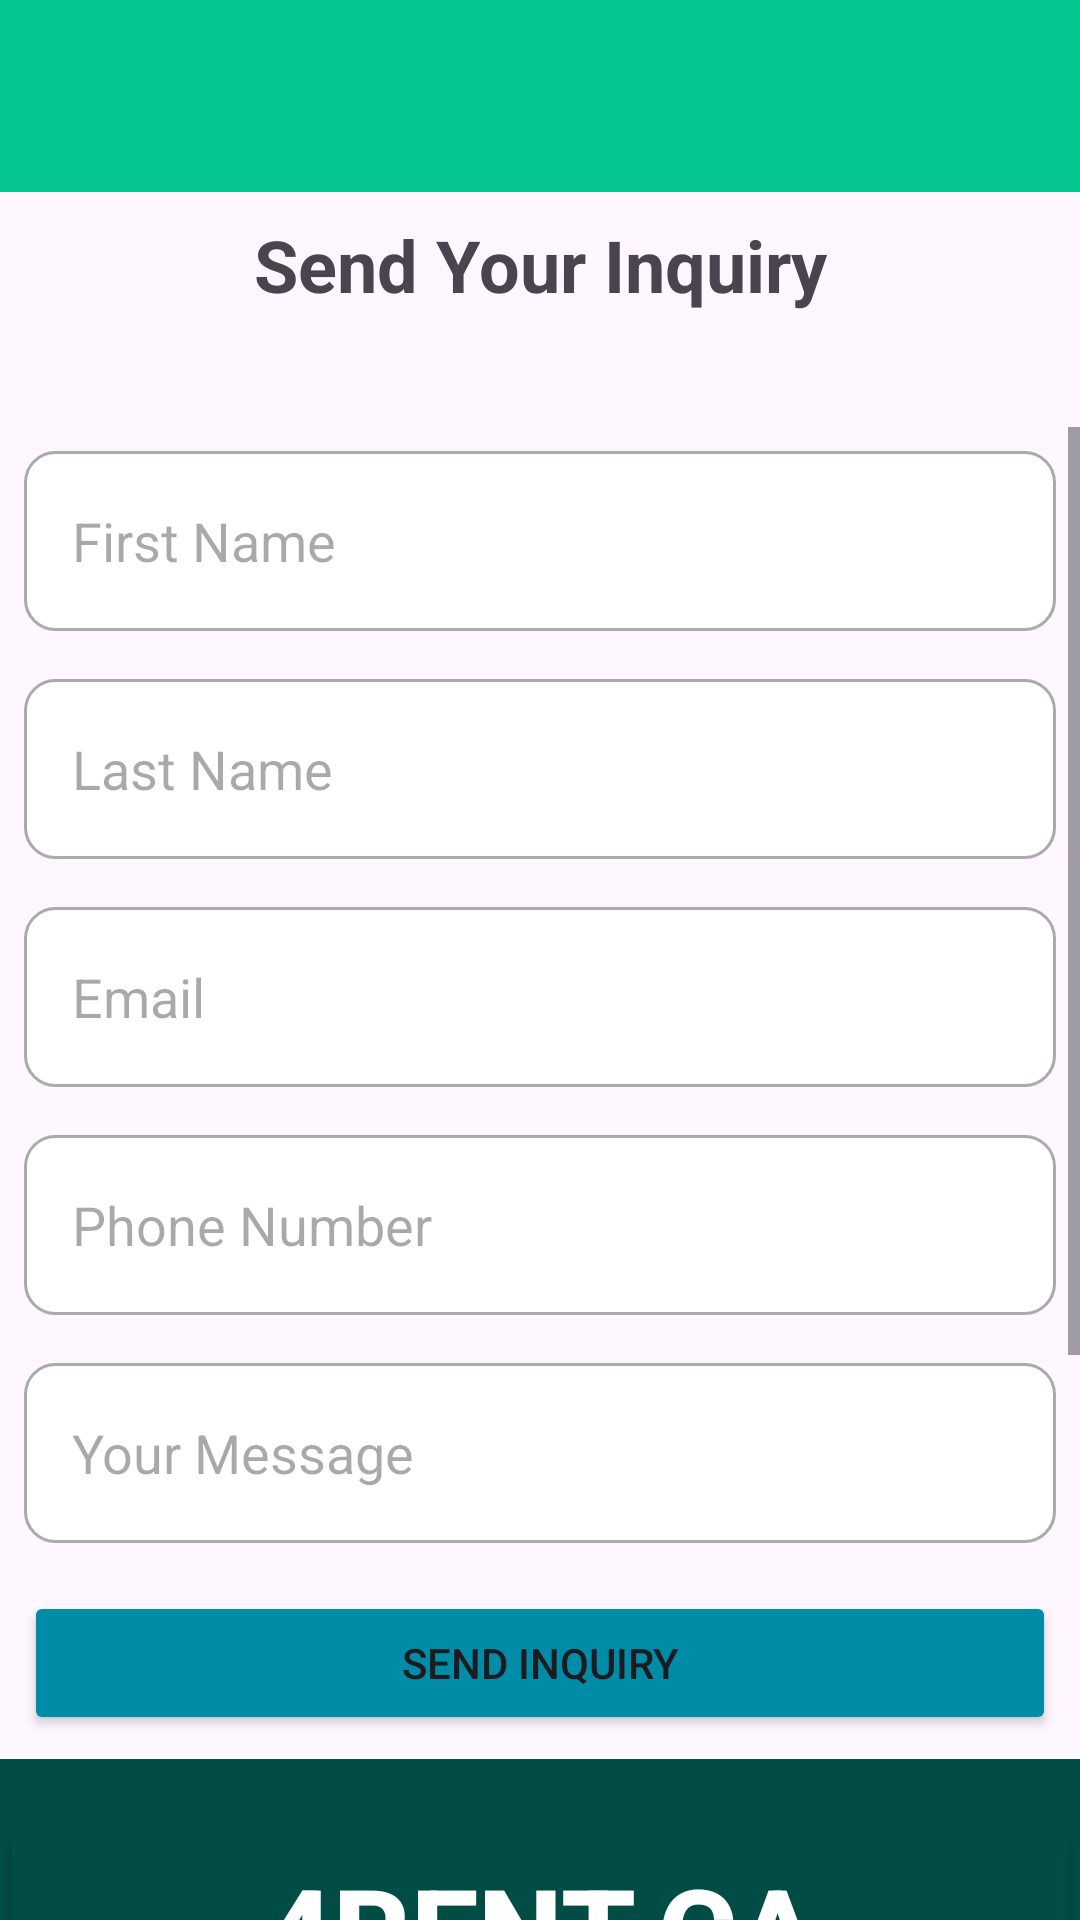

Android layout source for this screen:
<!-- AndroidManifest.xml: application theme Theme.Rentalapp -->
<!-- res/layout/activity_inquiry.xml -->
<?xml version="1.0" encoding="utf-8"?>
<LinearLayout xmlns:android="http://schemas.android.com/apk/res/android"
    xmlns:app="http://schemas.android.com/apk/res-auto"
    xmlns:tools="http://schemas.android.com/tools"
    android:layout_width="match_parent"
    android:layout_height="match_parent"
    android:orientation="vertical"
    android:layout_margin="8dp"
    tools:context=".activities.RegistrationActivity"
    android:id="@+id/rootLayout">
    <androidx.appcompat.widget.Toolbar
        android:id="@+id/menu_toolbar"
        android:layout_width="match_parent"
        android:layout_height="wrap_content"
        android:background="#03C690"
        app:titleTextAppearance="@style/MyToolbarTitle"
        />
    <TextView
        android:layout_width="match_parent"
        android:layout_height="wrap_content"
        android:text="Send Your Inquiry"
        android:textAlignment="center"
        android:textSize="24sp"
        android:textStyle="bold"
        android:layout_margin="8dp"
        />
    <ScrollView android:layout_marginTop="30dp"
        android:layout_width="fill_parent"
        android:layout_height="wrap_content"
        android:id="@+id/scrollView">
        <LinearLayout
            android:layout_width="match_parent"
            android:layout_height="match_parent"
            android:orientation="vertical">
            <EditText
                android:id="@+id/etFirstName"
                android:layout_width="match_parent"
                android:layout_height="60dp"
                android:background="@drawable/custom_input"
                android:layout_marginTop="16dp"
                android:paddingLeft="16dp"
                android:hint="First Name"
                android:layout_margin="8dp"
                android:editable="false"
                />
            <EditText
                android:id="@+id/etLastName"
                android:layout_width="match_parent"
                android:layout_height="60dp"
                android:background="@drawable/custom_input"
                android:layout_marginTop="16dp"
                android:paddingLeft="16dp"
                android:hint="Last Name"
                android:editable="false"
                android:layout_margin="8dp"
                />
            <EditText
                android:id="@+id/etEmail"
                android:layout_width="match_parent"
                android:layout_height="60dp"
                android:background="@drawable/custom_input"
                android:layout_marginTop="16dp"
                android:paddingLeft="16dp"
                android:hint="Email"
                android:editable="false"
                android:layout_margin="8dp"
                />
            <EditText
                android:id="@+id/etPhone"
                android:layout_width="match_parent"
                android:layout_height="60dp"
                android:background="@drawable/custom_input"
                android:layout_marginTop="16dp"
                android:paddingLeft="16dp"
                android:hint="Phone Number"
                android:editable="false"
                android:layout_margin="8dp"
                />
            <EditText
                android:id="@+id/etMessage"
                android:layout_width="match_parent"
                android:layout_height="60dp"
                android:background="@drawable/custom_input"
                android:layout_marginTop="16dp"
                android:paddingLeft="16dp"
                android:hint="Your Message"
                android:inputType="text"
                android:layout_margin="8dp"
                />
            <Button
                android:id="@+id/btnSendInquiry"
                android:layout_width="match_parent"
                android:layout_height="wrap_content"
                android:text="Send Inquiry"
                android:backgroundTint="#008ba6"
                android:layout_margin="8dp"
                />
            <LinearLayout
                android:layout_width="match_parent"
                android:layout_height="wrap_content"
                android:layout_marginBottom="20dp"
                android:paddingVertical="20dp"
                android:background="#014C45"
                android:orientation="vertical"
                >

                <Button
                    android:layout_width="match_parent"
                    android:layout_height="wrap_content"
                    android:gravity="center"
                    android:text="4Rent.ca"
                    android:textStyle="bold"
                    android:textSize="40dp"
                    android:backgroundTint="#014C45"
                    android:textColor="@color/white"/>
                <Button
                    android:id="@+id/post_rental"
                    android:layout_width="match_parent"
                    android:layout_height="wrap_content"
                    android:gravity="center"
                    android:text="Post Rental"
                    android:textStyle="bold"
                    android:textSize="30dp"
                    android:backgroundTint="#014C45"
                    android:textColor="@color/white"/>
                <Button
                    android:id="@+id/register"
                    android:layout_width="match_parent"
                    android:layout_height="wrap_content"
                    android:gravity="center"
                    android:text="Sign Up"
                    android:textStyle="bold"
                    android:textSize="20dp"
                    android:backgroundTint="#014C45"
                    android:textColor="@color/white"/>
                <Button
                    android:id="@+id/login"
                    android:layout_width="match_parent"
                    android:layout_height="wrap_content"
                    android:gravity="center"
                    android:text="Login"
                    android:textStyle="bold"
                    android:textSize="20dp"
                    android:backgroundTint="#014C45"
                    android:textColor="@color/white"/>

                <TextView
                    android:layout_width="match_parent"
                    android:layout_height="wrap_content"
                    android:layout_marginVertical="20dp"
                    android:textAlignment="center"
                    android:textSize="20sp"
                    android:textColor="#C8C6C6"
                    android:text="© All Rights reserved"/>

            </LinearLayout>
        </LinearLayout>
    </ScrollView>
</LinearLayout>
<!-- resources referenced by this layout -->
<resources>
  <!-- drawable custom_input (drawable) -->
  <?xml version="1.0" encoding="utf-8"?>
  <selector xmlns:android="http://schemas.android.com/apk/res/android">
  
      <item android:state_enabled="true" android:state_focused="true">
          <shape android:shape="rectangle">
              <solid android:color="@android:color/white"/>
              <corners android:radius="10dp"/>
              <stroke android:color="@android:color/holo_blue_light" android:width="1dp"/>
          </shape>
      </item>
  
      <item android:state_enabled="true">
          <shape android:shape="rectangle">
              <solid android:color="@android:color/white"/>
              <corners android:radius="10dp"/>
              <stroke android:color="@android:color/darker_gray" android:width="1dp"/>
          </shape>
      </item>
  </selector>
  <style name="MyToolbarTitle" parent="TextAppearance.Widget.AppCompat.Toolbar.Title">
          <item name="android:textColor">#FFFFFF</item>
          <item name="android:textStyle">bold</item>
          <item name="android:textSize">24sp</item>
          <item name="android:layout_width">match_parent</item>
          <item name="android:textAlignment">center</item>
          <item name="android:gravity">center_horizontal</item>
      </style>
  <style name="Theme.Rentalapp" parent="Base.Theme.Rentalapp" />
  <style name="Base.Theme.Rentalapp" parent="Theme.Material3.DayNight.NoActionBar">
          
          
      </style>
  <!-- not gathered from this repository: default colours our renderer supplied (Android Studio template values) -->
  <color name="white">#FFFFFFFF</color>
</resources>
